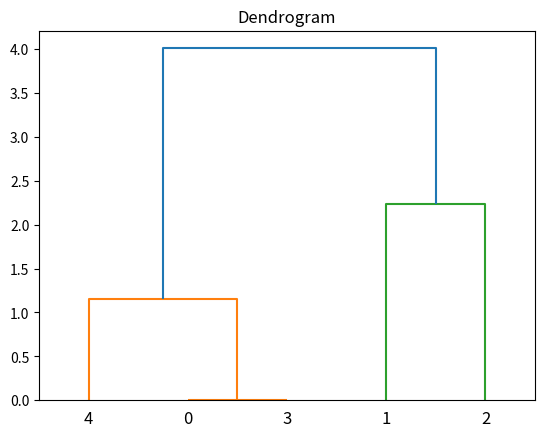

This chart was generated by the following Python code:
# -*- coding: utf-8 -*-
# author: 王博然
from scipy.cluster.hierarchy import dendrogram, linkage, fcluster
from matplotlib import pyplot as plt
import numpy as np

if __name__ == '__main__':
    data = np.array([[1,2],[3,2],[4,4],[1,2],[1,3]])
    z = linkage(data, 'ward')
    plt.figure()
    dendrogram(z)
    plt.title('Dendrogram')
    plt.show()